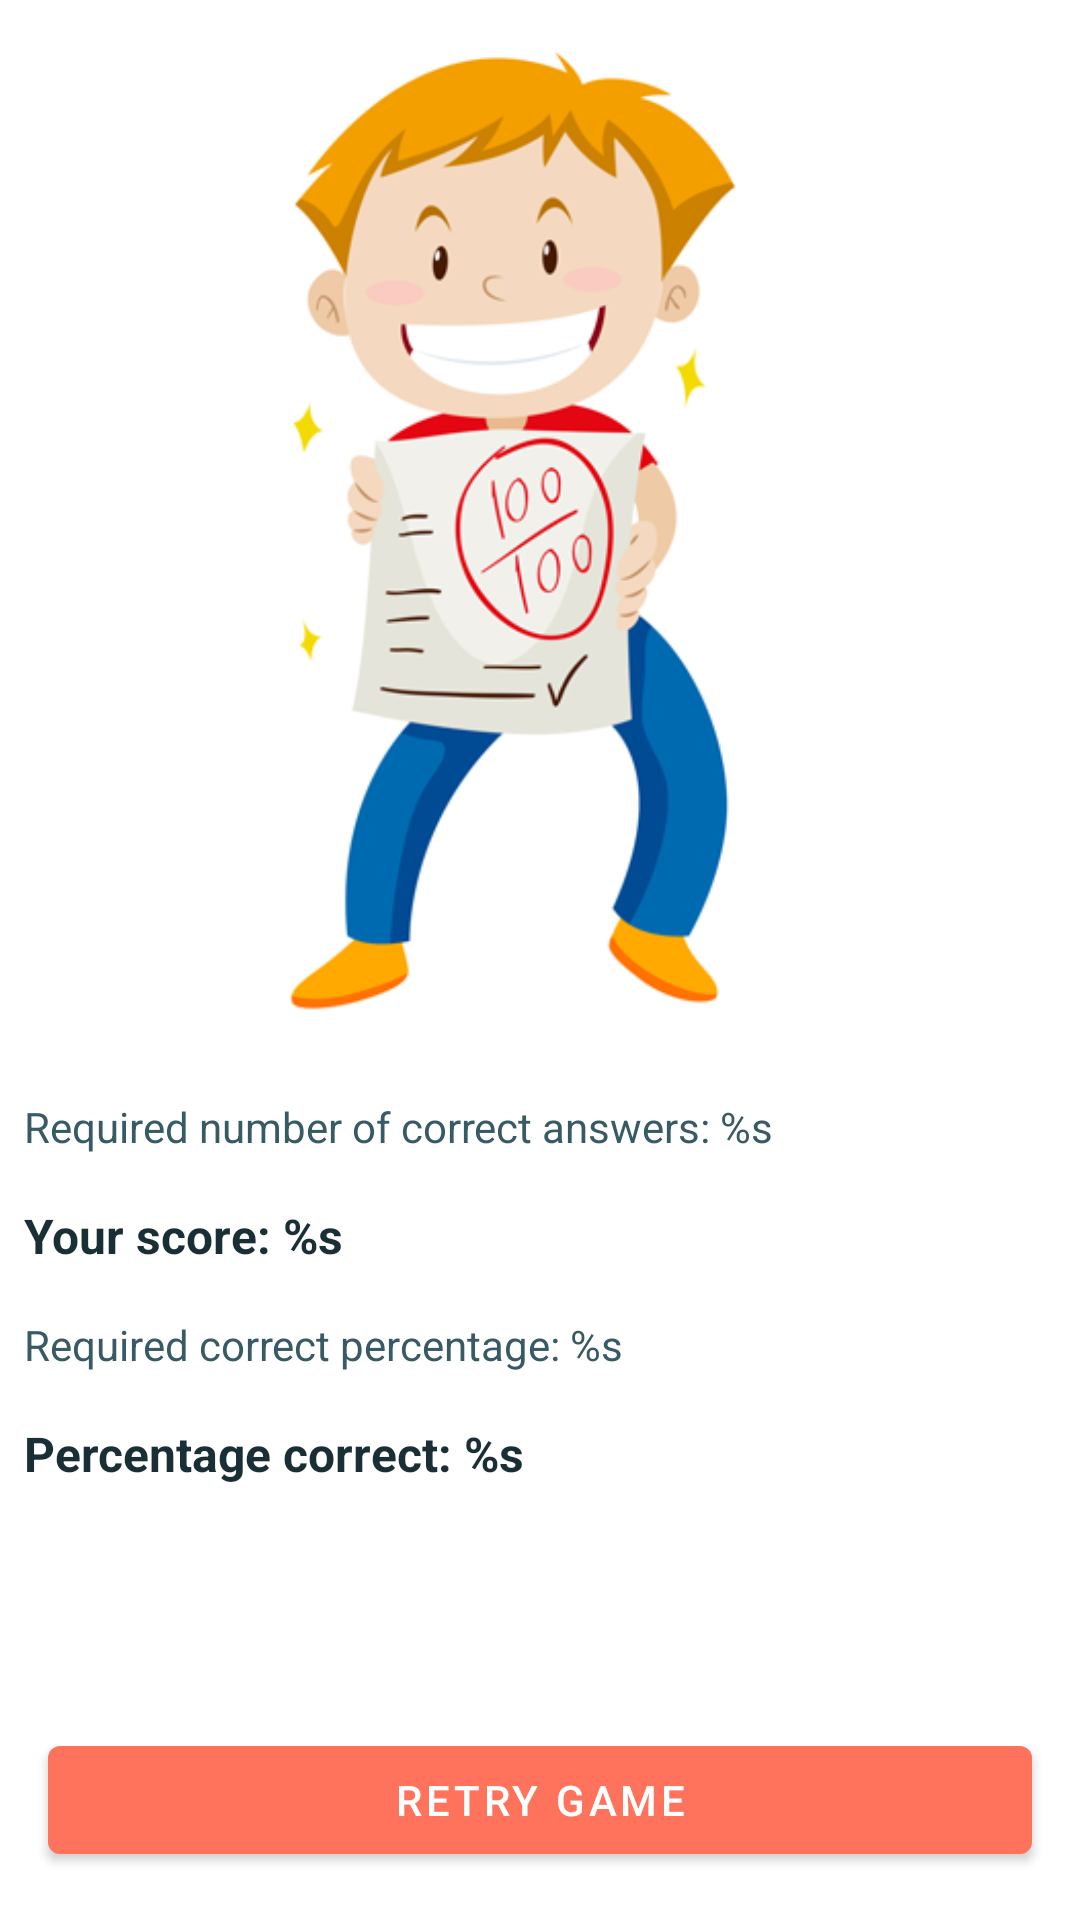

Here is an Android app screen rendered from its layout file. Give the layout XML and the strings, colors and styles it references.
<!-- AndroidManifest.xml: application theme Theme.MyGameNumbers -->
<!-- res/layout/fragment_result.xml -->
<?xml version="1.0" encoding="utf-8"?>
<androidx.constraintlayout.widget.ConstraintLayout xmlns:android="http://schemas.android.com/apk/res/android"
    xmlns:app="http://schemas.android.com/apk/res-auto"
    xmlns:tools="http://schemas.android.com/tools"
    android:layout_width="match_parent"
    android:layout_height="match_parent"
    android:orientation="vertical"
    tools:context=".presentation.ResultFragment">

    <ImageView
        android:id="@+id/image_smile"
        android:layout_width="match_parent"
        android:layout_height="350dp"
        android:src="@drawable/fun_smile"
        app:layout_constraintEnd_toEndOf="parent"
        app:layout_constraintStart_toStartOf="parent"
        app:layout_constraintTop_toTopOf="parent" />

    <com.google.android.material.textview.MaterialTextView
        android:id="@+id/tv_required_answer"
        style="@style/ResultTextView"
        android:layout_width="match_parent"
        android:layout_height="wrap_content"
        android:text="@string/tv_required_answer"
        android:textColor="@color/main_light"
        android:textSize="14sp"
        app:layout_constraintBottom_toTopOf="@id/tv_score_answer"
        app:layout_constraintEnd_toEndOf="parent"
        app:layout_constraintStart_toStartOf="parent"
        app:layout_constraintTop_toBottomOf="@+id/image_smile" />

    <com.google.android.material.textview.MaterialTextView
        android:id="@+id/tv_score_answer"
        style="@style/ResultTextView"
        android:layout_width="match_parent"
        android:layout_height="wrap_content"
        android:text="@string/tv_score_answer"
        android:textStyle="bold"
        app:layout_constraintBottom_toTopOf="@id/tv_required_percent"
        app:layout_constraintEnd_toEndOf="parent"
        app:layout_constraintStart_toStartOf="parent"
        app:layout_constraintTop_toBottomOf="@+id/tv_required_answer" />

    <com.google.android.material.textview.MaterialTextView
        android:id="@+id/tv_required_percent"
        style="@style/ResultTextView"
        android:layout_width="match_parent"
        android:layout_height="wrap_content"
        android:text="@string/tv_required_percent"
        android:textColor="@color/main_light"
        android:textSize="14sp"
        app:layout_constraintBottom_toTopOf="@id/tv_score_percent"
        app:layout_constraintEnd_toEndOf="parent"
        app:layout_constraintStart_toStartOf="parent"
        app:layout_constraintTop_toBottomOf="@+id/tv_score_answer" />

    <com.google.android.material.textview.MaterialTextView
        android:id="@+id/tv_score_percent"
        style="@style/ResultTextView"
        android:layout_width="match_parent"
        android:layout_height="wrap_content"
        android:text="@string/tv_score_percent"
        android:textStyle="bold"
        app:layout_constraintEnd_toEndOf="parent"
        app:layout_constraintStart_toStartOf="parent"
        app:layout_constraintTop_toBottomOf="@+id/tv_required_percent" />

    <com.google.android.material.button.MaterialButton
        android:id="@+id/retry_button"
        android:layout_width="match_parent"
        android:layout_height="wrap_content"
        android:layout_marginStart="16dp"
        android:layout_marginEnd="16dp"
        android:layout_marginBottom="16dp"
        android:text="@string/retry_button"
        app:layout_constraintBottom_toBottomOf="parent"
        app:layout_constraintEnd_toEndOf="parent"
        app:layout_constraintStart_toStartOf="parent" />


</androidx.constraintlayout.widget.ConstraintLayout>
<!-- resources referenced by this layout -->
<resources>
  <color name="main_light">#385a64</color>
  <!-- drawable fun_smile: png bitmap (drawable, 58767 bytes) -->
  <string name="retry_button">Retry game</string>
  <string name="tv_required_answer">Required number of correct answers: %s</string>
  <string name="tv_required_percent">Required correct percentage: %s</string>
  <string name="tv_score_answer">Your score: %s</string>
  <string name="tv_score_percent">Percentage correct: %s</string>
  <style name="ResultTextView">
          <item name="android:textSize">16sp</item>
          <item name="android:layout_marginStart">8dp</item>
          <item name="android:layout_marginEnd">8dp</item>
          <item name="android:textColor">@color/main_dark</item>
          <item name="android:layout_marginTop">16dp</item>
      </style>
  <style name="Theme.MyGameNumbers" parent="Theme.MaterialComponents.Light.NoActionBar">
          
          <item name="colorPrimary">@color/main_red</item>
          <item name="colorPrimaryVariant">@color/main_red</item>
          <item name="colorOnPrimary">@color/white</item>
          
          <item name="android:statusBarColor">@color/main_red</item>
          
      </style>
  <color name="main_dark">#1a2e35</color>
  <color name="main_red">#ff735c</color>
  <color name="white">#FFFFFFFF</color>
</resources>
